Run: headless pygame with SDL's dummy video driver; simulated clock (each Clock.tick advances the game by its frame time, no real sleeping); random seed 0; keys injected as events and as key.get_pressed() state; no mouse input.
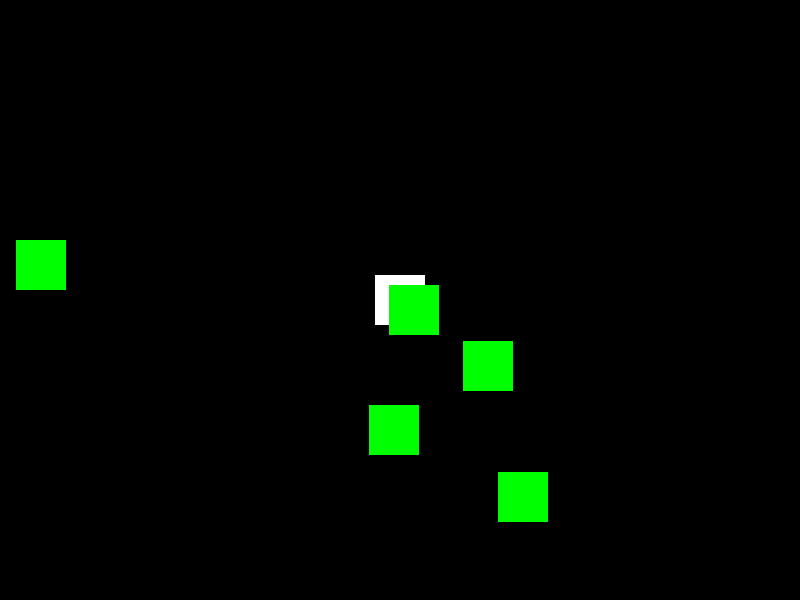
Frame 1 of 4 · flips 1–60 · no input
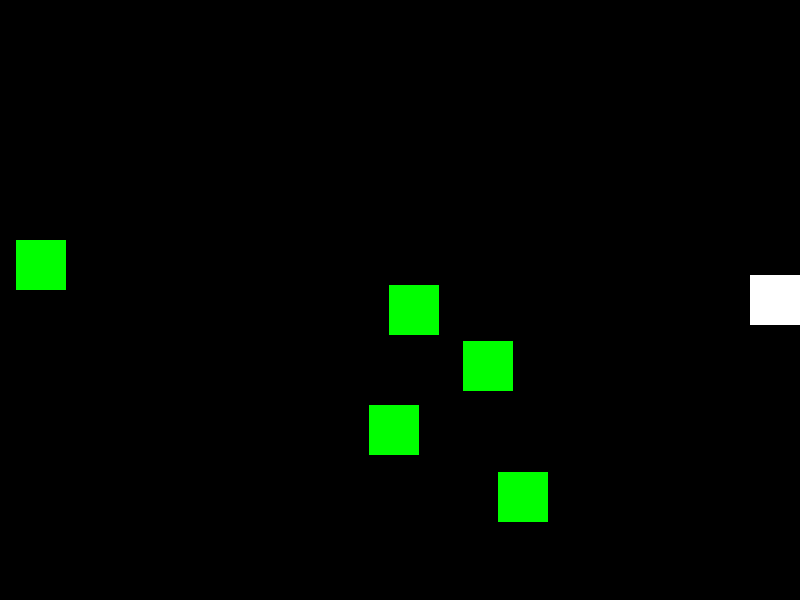
Frame 2 of 4 · flips 61–180 · tapped SPACE, RETURN · held RIGHT (→), D
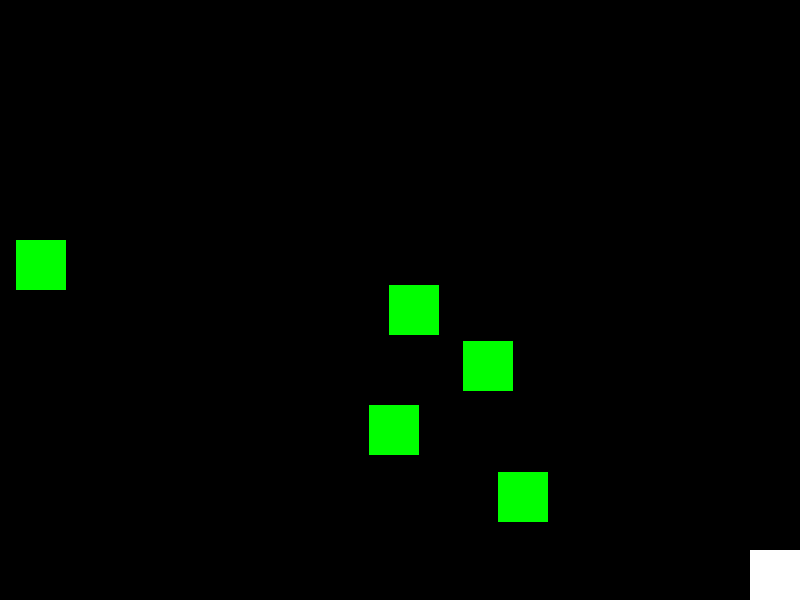
Frame 3 of 4 · flips 181–300 · held DOWN (↓), S
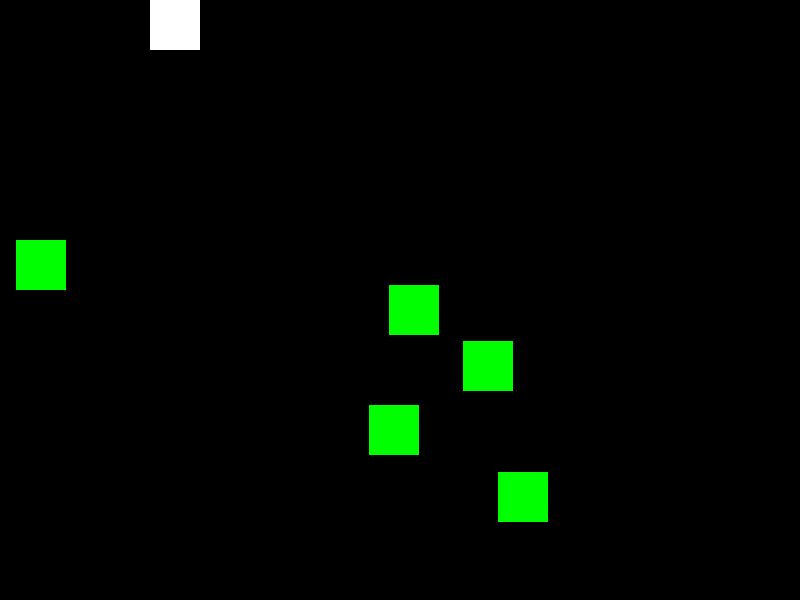
Frame 4 of 4 · flips 301–420 · held LEFT (←), A, UP (↑), W

The pygame program that drew these frames:

import pygame
import random

# Инициализация Pygame
pygame.init()

# Константы
WIDTH, HEIGHT = 800, 600
FPS = 60
PLAYER_SPEED = 5
BULLET_SPEED = 10

# Цвета
WHITE = (255, 255, 255)
BLACK = (0, 0, 0)
RED = (255, 0, 0)

# Класс игрока
class Player(pygame.sprite.Sprite):
    def __init__(self):
        super().__init__()
        self.image = pygame.Surface((50, 50))
        self.image.fill(WHITE)
        self.rect = self.image.get_rect(center=(WIDTH // 2, HEIGHT // 2))

    def update(self):
        keys = pygame.key.get_pressed()
        if keys[pygame.K_a]:
            self.rect.x -= PLAYER_SPEED
        if keys[pygame.K_d]:
            self.rect.x += PLAYER_SPEED
        if keys[pygame.K_w]:
            self.rect.y -= PLAYER_SPEED
        if keys[pygame.K_s]:
            self.rect.y += PLAYER_SPEED

        # Ограничиваем перемещение игрока в пределах экрана
        self.rect.clamp_ip(pygame.Rect(0, 0, WIDTH, HEIGHT))

# Класс пули
class Bullet(pygame.sprite.Sprite):
    def __init__(self, x, y):
        super().__init__()
        self.image = pygame.Surface((10, 5))
        self.image.fill(RED)
        self.rect = self.image.get_rect(center=(x, y))

    def update(self):
        self.rect.x += BULLET_SPEED
        if self.rect.x > WIDTH:
            self.kill()  # Удаляем пулю, если она вышла за границы экрана

# Функция генерации врагов
def generate_enemies(num_enemies):
    enemies = pygame.sprite.Group()
    for _ in range(num_enemies):
        enemy = pygame.sprite.Sprite()
        enemy.image = pygame.Surface((50, 50))
        enemy.image.fill((0, 255, 0))  # Зеленый цвет
        enemy.rect = enemy.image.get_rect(center=(random.randint(0, WIDTH), random.randint(0, HEIGHT)))
        enemies.add(enemy)
    return enemies

# Главная функция игры
def main():
    clock = pygame.time.Clock()
    screen = pygame.display.set_mode((WIDTH, HEIGHT))
    pygame.display.set_caption("2D Shooter")

    # Создаем игрока и группы спрайтов
    player = Player()
    player_group = pygame.sprite.GroupSingle(player)
    bullets = pygame.sprite.Group()
    enemies = generate_enemies(5)

    running = True
    while running:
        for event in pygame.event.get():
            if event.type == pygame.QUIT:
                running = False
            if event.type == pygame.KEYDOWN:
                if event.key == pygame.K_SPACE:
                    # Создаем пулю
                    bullet = Bullet(player.rect.centerx, player.rect.top)
                    bullets.add(bullet)
                if event.key == pygame.K_f:
                    enemies = generate_enemies(5)

        # Обновляем спрайты
        player_group.update()
        bullets.update()
        enemies.update()  # Вызываем обновление врагов (если они имеют динамику)

        # Проверка коллизий между пулями и врагами
        for bullet in bullets:
            if pygame.sprite.spritecollide(bullet, enemies, True):  # Удаляем врага при попадании
                bullet.kill()

        # Отрисовка
        screen.fill(BLACK)
        player_group.draw(screen)
        bullets.draw(screen)
        enemies.draw(screen)
        pygame.display.flip()

        clock.tick(FPS)

    pygame.quit()

if __name__ == "__main__":
    main()
